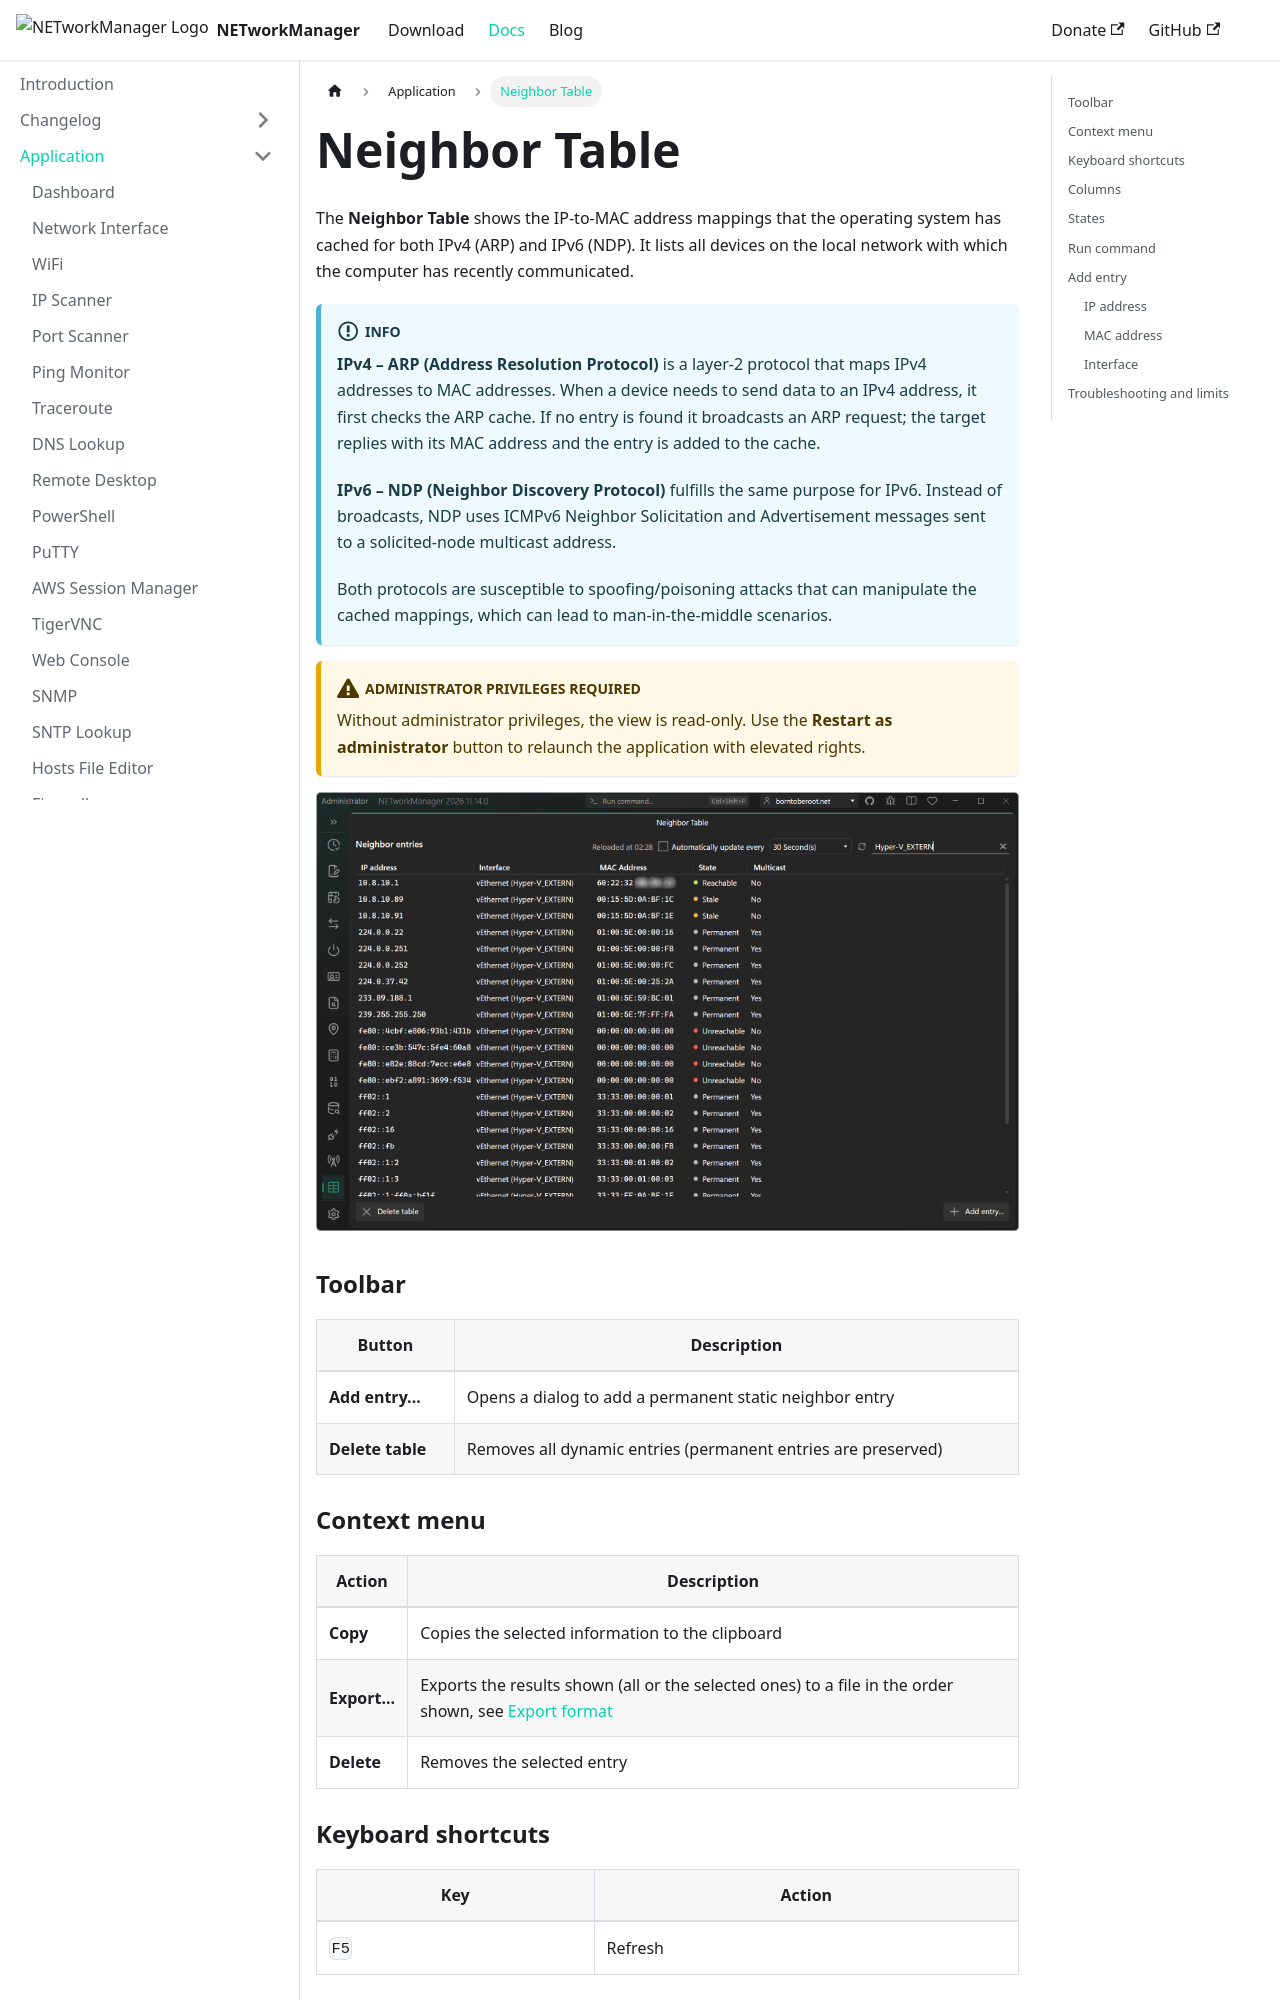

repository: BornToBeRoot/NETworkManager · page: docs/application/neighbor-table.html · generator: docusaurus

---
sidebar_position: 29
description: "View and manage IP-to-MAC address mappings for both IPv4 (ARP) and IPv6 (NDP) with NETworkManager. Add or delete neighbor entries, filter by state, and inspect interface assignments."
keywords: [NETworkManager, neighbor table, ARP table, NDP, IPv4, IPv6, ARP cache, NDP cache, IP to MAC, MAC address, address resolution, neighbor discovery]
---

# Neighbor Table

The **Neighbor Table** shows the IP-to-MAC address mappings that the operating system has cached for both IPv4 (ARP) and IPv6 (NDP). It lists all devices on the local network with which the computer has recently communicated.

:::info

**IPv4 – ARP (Address Resolution Protocol)** is a layer-2 protocol that maps IPv4 addresses to MAC addresses. When a device needs to send data to an IPv4 address, it first checks the ARP cache. If no entry is found it broadcasts an ARP request; the target replies with its MAC address and the entry is added to the cache.

**IPv6 – NDP (Neighbor Discovery Protocol)** fulfills the same purpose for IPv6. Instead of broadcasts, NDP uses ICMPv6 Neighbor Solicitation and Advertisement messages sent to a solicited-node multicast address.

Both protocols are susceptible to spoofing/poisoning attacks that can manipulate the cached mappings, which can lead to man-in-the-middle scenarios.

:::

:::warning[Administrator privileges required]

Without administrator privileges, the view is read-only. Use the **Restart as administrator** button to relaunch the application with elevated rights.

:::

![Neighbor Table](../img/neighbor-table.png)

### Toolbar

| Button | Description |
|--------|-------------|
| **Add entry...** | Opens a dialog to add a permanent static neighbor entry |
| **Delete table** | Removes all dynamic entries (permanent entries are preserved) |
